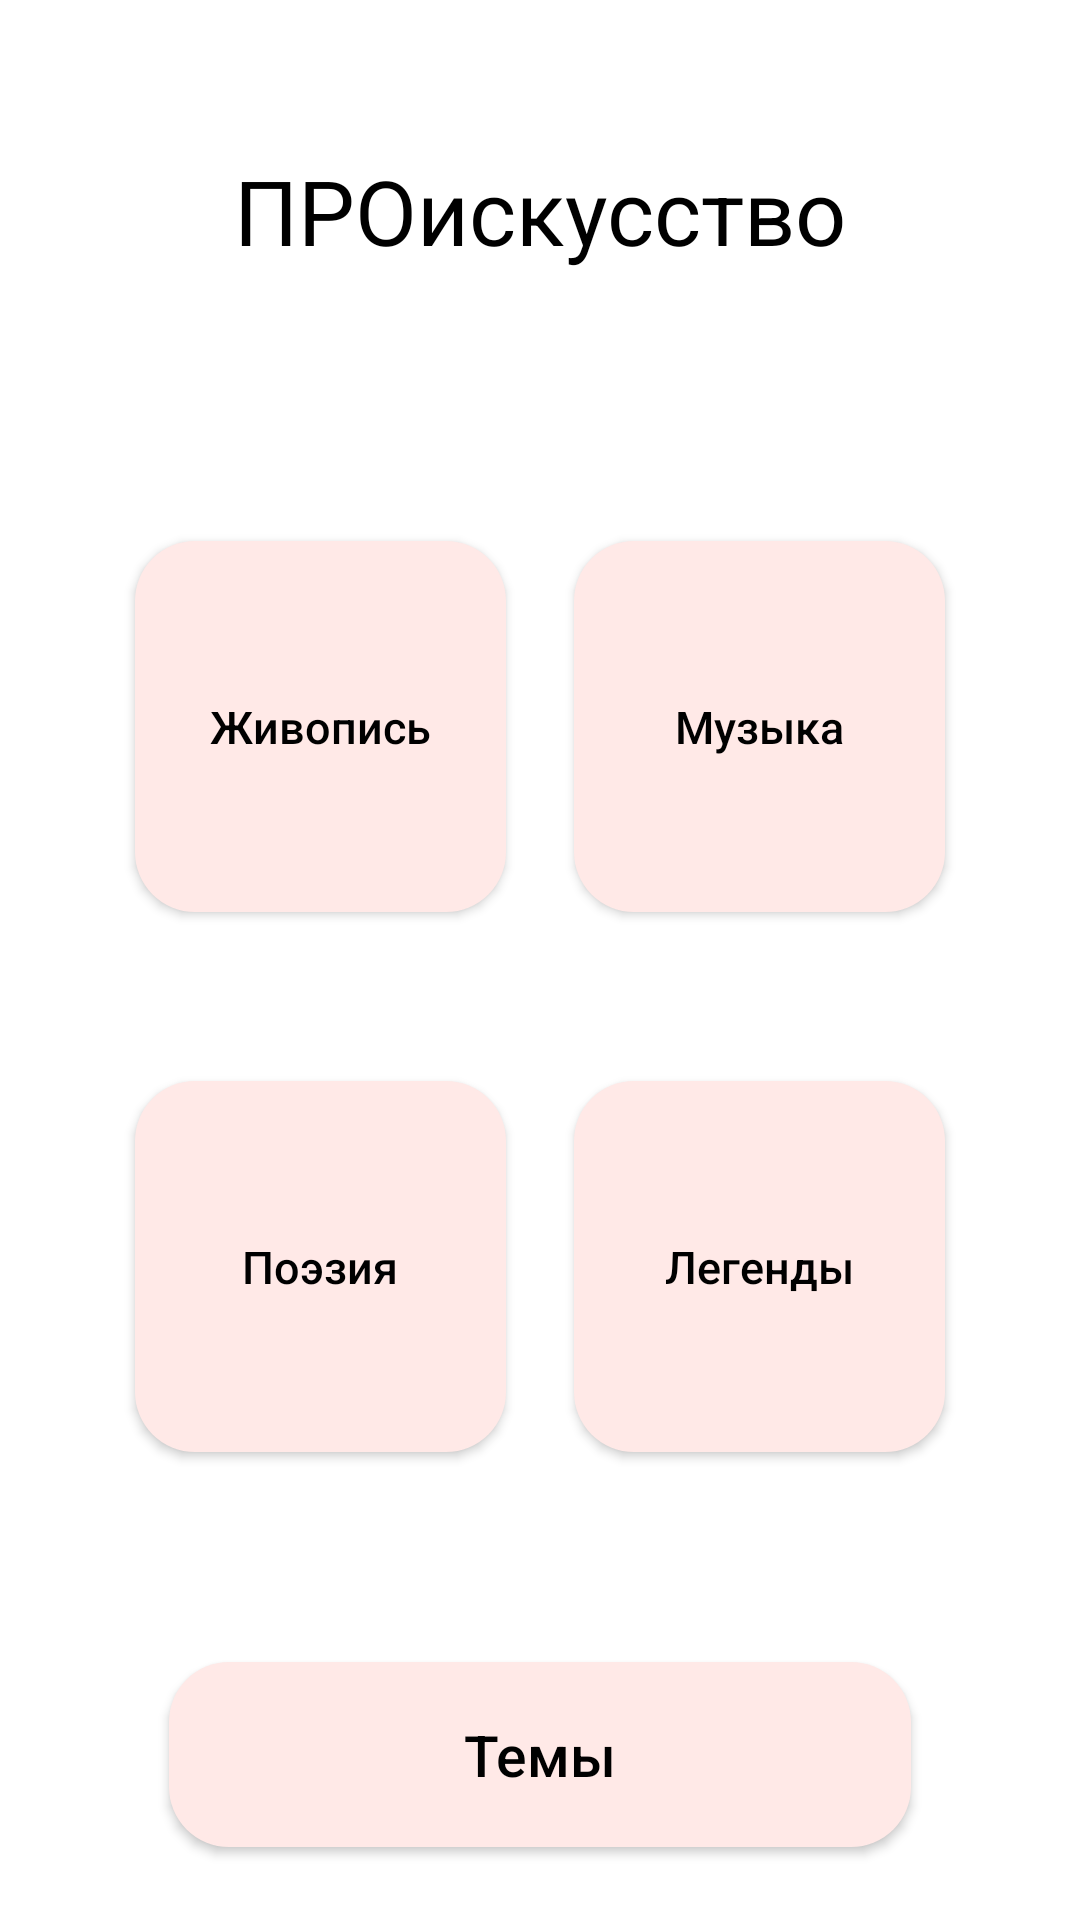

Android layout source for this screen:
<!-- AndroidManifest.xml: application theme Theme.ArtProject -->
<!-- res/layout/activity_main.xml -->
<?xml version="1.0" encoding="utf-8"?>
<androidx.constraintlayout.widget.ConstraintLayout xmlns:android="http://schemas.android.com/apk/res/android"
    xmlns:app="http://schemas.android.com/apk/res-auto"
    xmlns:tools="http://schemas.android.com/tools"
    android:layout_width="match_parent"
    android:layout_height="match_parent"
    tools:context=".MainActivity">


    <TextView
        android:id="@+id/h1"
        android:layout_width="wrap_content"
        android:layout_height="wrap_content"
        android:layout_marginTop="50dp"
        android:foregroundGravity="center"
        android:gravity="center"
        android:textSize="30dp"
        android:text="@string/name"
        app:layout_constraintEnd_toEndOf="parent"
        app:layout_constraintStart_toStartOf="parent"
        android:textColor="@color/black"
        app:layout_constraintTop_toTopOf="parent" />

    <Button
        android:id="@+id/button_art"
        android:layout_width="wrap_content"
        android:layout_height="wrap_content"
        android:layout_marginStart="45dp"
        android:layout_marginTop="90dp"
        android:width="60pt"
        android:height="60pt"
        android:background="@drawable/button_home"
        android:text="@string/art"
        android:textAllCaps="false"
        android:textColor="@color/black"
        android:textSize="15sp"
        app:layout_constraintStart_toStartOf="parent"
        app:layout_constraintTop_toBottomOf="@+id/h1" />

    <Button
        android:id="@+id/button_music"
        android:layout_width="wrap_content"
        android:layout_height="wrap_content"
        android:layout_marginTop="90dp"
        android:layout_marginEnd="45dp"
        android:width="60pt"
        android:height="60pt"
        android:background="@drawable/button_home"
        android:text="@string/music"
        android:textAllCaps="false"
        android:textColor="@color/black"
        android:textSize="15sp"
        app:layout_constraintEnd_toEndOf="parent"
        app:layout_constraintTop_toBottomOf="@+id/h1" />

    <Button
        android:id="@+id/button_poem"
        android:layout_width="wrap_content"
        android:layout_height="wrap_content"
        android:layout_marginStart="45dp"
        android:layout_marginTop="270dp"
        android:width="60pt"
        android:height="60pt"
        android:background="@drawable/button_home"
        android:text="@string/poem"
        android:textAllCaps="false"
        android:textColor="@color/black"
        android:textSize="15sp"
        app:layout_constraintStart_toStartOf="parent"
        app:layout_constraintTop_toBottomOf="@+id/h1" />

    <Button
        android:id="@+id/button_story"
        android:layout_width="wrap_content"
        android:layout_height="wrap_content"
        android:layout_marginTop="270dp"
        android:layout_marginEnd="45dp"
        android:width="60pt"
        android:height="60pt"
        android:background="@drawable/button_home"
        android:text="@string/story"
        android:textAllCaps="false"
        android:textColor="@color/black"
        android:textSize="15sp"
        app:layout_constraintEnd_toEndOf="parent"
        app:layout_constraintTop_toBottomOf="@+id/h1" />

    <Button
        android:id="@+id/button_themes"
        android:layout_width="wrap_content"
        android:layout_height="wrap_content"
        android:layout_marginTop="70dp"
        android:width="120pt"
        android:height="30pt"
        android:background="@drawable/button_home"
        android:gravity="center"
        android:text="Темы"
        android:textAllCaps="false"
        android:textColor="@color/black"
        android:textSize="19sp"
        app:layout_constraintEnd_toEndOf="parent"
        app:layout_constraintStart_toStartOf="parent"
        app:layout_constraintTop_toBottomOf="@+id/button_story" />


</androidx.constraintlayout.widget.ConstraintLayout>
<!-- resources referenced by this layout -->
<resources>
  <color name="black">#FF000000</color>
  <!-- drawable button_home (drawable) -->
  <?xml version="1.0" encoding="utf-8"?>
  <selector xmlns:android="http://schemas.android.com/apk/res/android">
      <item>
          <shape android:shape="rectangle">
              <solid android:color="@color/beaut_pink" />
              <corners android:radius="20dp"/>
          </shape>
      </item>
  </selector>
  <string name="art">Живопись</string>
  <string name="music">Музыка</string>
  <string name="name">ПРОискусство</string>
  <string name="poem">Поэзия</string>
  <string name="story">Легенды</string>
  <style name="Theme.ArtProject" parent="Theme.MaterialComponents.DayNight.DarkActionBar">
          
          <item name="colorPrimary">@color/beaut_pink</item>
          <item name="colorPrimaryVariant">@color/beaut_pink</item>
          <item name="colorOnPrimary">@color/white</item>
          
          <item name="colorSecondary">@color/beaut_blue</item>
          <item name="colorSecondaryVariant">@color/beaut_blue</item>
          <item name="colorOnSecondary">@color/black</item>
          
          <item name="android:statusBarColor">?attr/colorPrimaryVariant</item>
          
      </style>
  <color name="beaut_pink">#FFE9E7</color>
  <color name="white">#FFFFFFFF</color>
  <color name="beaut_blue">#C6E2F7</color>
</resources>
